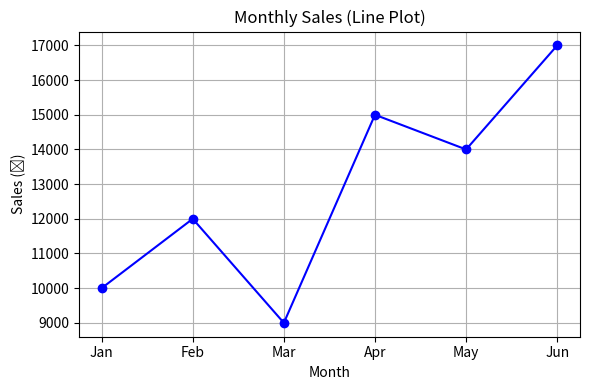
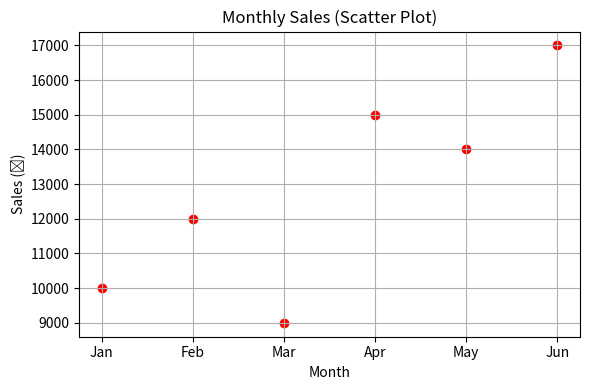
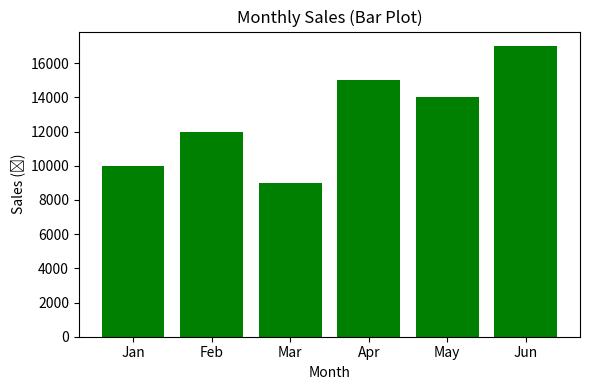

Reproduce these figures in Python, in order.
import matplotlib.pyplot as plt

# Sample sales data
months = ['Jan', 'Feb', 'Mar', 'Apr', 'May', 'Jun']
sales = [10000, 12000, 9000, 15000, 14000, 17000]

# 1. Line Plot
plt.figure(figsize=(6, 4))
plt.plot(months, sales, marker='o', linestyle='-', color='blue')
plt.title('Monthly Sales (Line Plot)')
plt.xlabel('Month')
plt.ylabel('Sales (₹)')
plt.grid(True)
plt.tight_layout()
plt.show()

# 2. Scatter Plot
plt.figure(figsize=(6, 4))
plt.scatter(months, sales, color='red')
plt.title('Monthly Sales (Scatter Plot)')
plt.xlabel('Month')
plt.ylabel('Sales (₹)')
plt.grid(True)
plt.tight_layout()
plt.show()

# 3. Bar Plot
plt.figure(figsize=(6, 4))
plt.bar(months, sales, color='green')
plt.title('Monthly Sales (Bar Plot)')
plt.xlabel('Month')
plt.ylabel('Sales (₹)')
plt.tight_layout()
plt.show()
